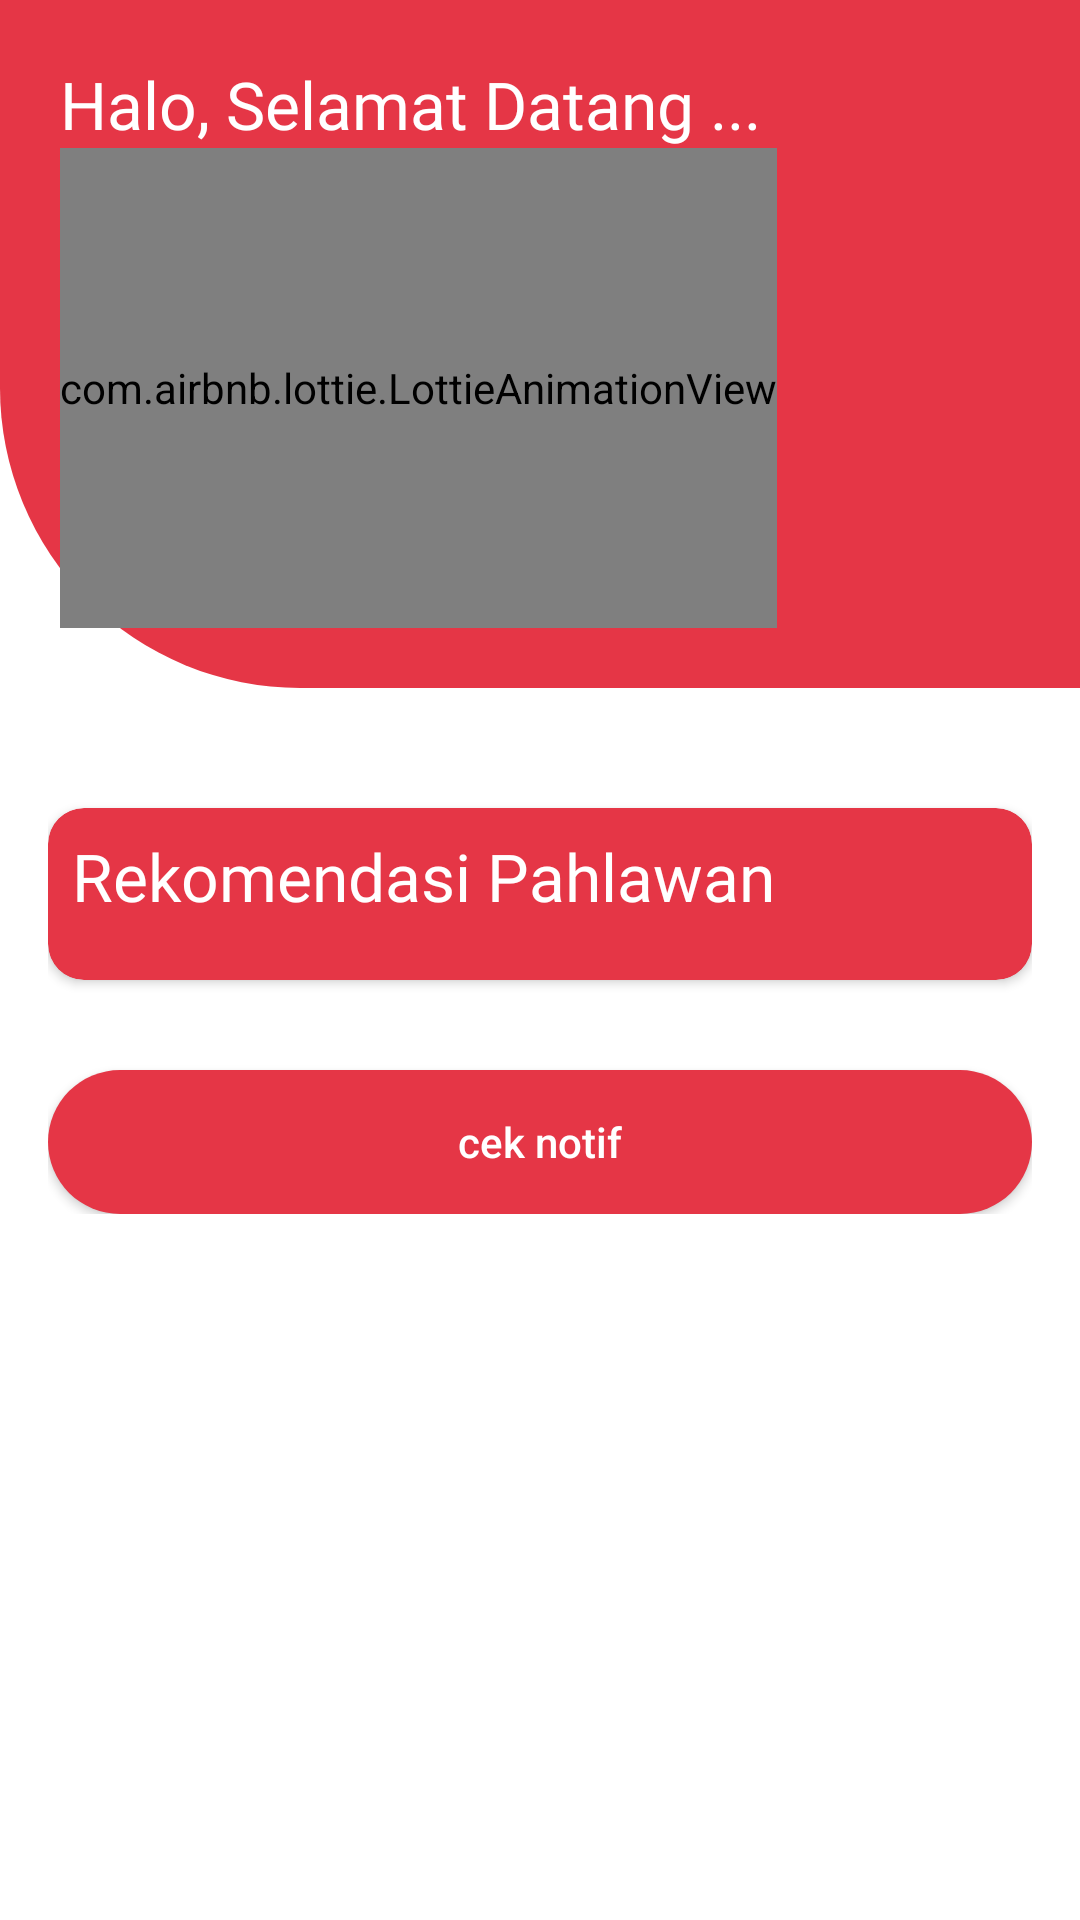

Produce the Android XML layout that renders to this screen, including the resource entries it uses.
<!-- AndroidManifest.xml: application theme Theme.MapnesiaApp -->
<!-- res/layout/fragment_home.xml -->
<?xml version="1.0" encoding="utf-8"?>
<LinearLayout xmlns:android="http://schemas.android.com/apk/res/android"
    xmlns:tools="http://schemas.android.com/tools"
    xmlns:app="http://schemas.android.com/apk/res-auto"
    android:layout_width="match_parent"
    android:layout_height="match_parent"
    tools:context=".Fragment.Navigation.HomeFragment"
    android:background="?attr/background"
    android:orientation="vertical">

    <LinearLayout
        android:layout_width="match_parent"
        android:layout_height="wrap_content"
        android:background="@drawable/firstlayer"
        android:orientation="vertical"
        android:padding="@dimen/dimen20">

        <TextView
            android:id="@+id/hello"
            android:layout_width="match_parent"
            android:layout_height="wrap_content"
            android:fontFamily="@font/montserrat"
            android:textColor="@color/white"
            android:textSize="@dimen/dimensp22"
            android:text="@string/halo_selamat"/>

        <com.airbnb.lottie.LottieAnimationView
            android:id="@+id/imageView1"
            android:layout_width="wrap_content"
            android:layout_height="160dp"
            app:lottie_rawRes="@raw/tapping_phone"
            app:lottie_autoPlay="true"
            app:lottie_loop="true"/>

    </LinearLayout>

    <LinearLayout
        android:layout_width="match_parent"
        android:layout_height="wrap_content"
        android:orientation="vertical"
        android:layout_margin="@dimen/dimen16"
        tools:ignore="UselessParent">


        <com.google.android.material.card.MaterialCardView
            android:layout_width="match_parent"
            android:layout_height="wrap_content"
            android:background="@color/white"
            android:layout_marginTop="@dimen/dimen24"
            app:cardCornerRadius="@dimen/dimen12"
            app:cardBackgroundColor="?attr/colorPrimary">

            <LinearLayout
                android:id="@+id/rekomendasi"
                android:layout_width="match_parent"
                android:layout_height="wrap_content"
                android:orientation="vertical"
                android:padding="@dimen/dimen8">

                <TextView
                    android:id="@+id/dailyact"
                    android:layout_width="match_parent"
                    android:layout_height="wrap_content"
                    android:fontFamily="@font/montserrat"
                    android:textSize="@dimen/dimensp22"  
                    android:text="@string/rekomendasi"
                    android:textColor="@color/white"/>

                <androidx.recyclerview.widget.RecyclerView
                    android:id="@+id/listRek"
                    android:layout_width="match_parent"
                    android:layout_height="wrap_content"
                    android:layout_marginTop="@dimen/dimen12"
                    android:overScrollMode="never"/>

            </LinearLayout>

        </com.google.android.material.card.MaterialCardView>

        <Button
            android:id="@+id/btn"
            android:layout_width="match_parent"
            android:layout_height="wrap_content"
            android:background="@drawable/btn_kuy"
            android:layout_marginTop="@dimen/dimen30"
            android:scaleType="center"
            android:textColor="@color/white"
            android:text="cek notif"
            android:textAllCaps="false"/>

    </LinearLayout>

</LinearLayout>
<!-- resources referenced by this layout -->
<resources>
  <color name="white">#FFFFFFFF</color>
  <dimen name="dimen12">12dp</dimen>
  <dimen name="dimen16">16dp</dimen>
  <dimen name="dimen20">20dp</dimen>
  <dimen name="dimen24">24dp</dimen>
  <dimen name="dimen30">30dp</dimen>
  <dimen name="dimen8">8dp</dimen>
  <dimen name="dimensp22">22sp</dimen>
  <!-- drawable btn_kuy (drawable) -->
  <?xml version="1.0" encoding="utf-8"?>
  <shape xmlns:android="http://schemas.android.com/apk/res/android" android:shape="rectangle">
      <solid android:color="?attr/colorPrimary"/>
      <corners android:radius="@dimen/dimen380"/>
  </shape>
  <!-- drawable firstlayer (drawable) -->
  <?xml version="1.0" encoding="utf-8"?>
  <shape xmlns:android="http://schemas.android.com/apk/res/android">
      <solid android:color="?attr/colorPrimary"/>
      <stroke android:width="@dimen/dimen0"/>
      <corners android:bottomLeftRadius="@dimen/dimen100"/>
      <padding
          android:bottom="@dimen/dimen0"
          android:left="@dimen/dimen0"
          android:right="@dimen/dimen0"
          android:top="@dimen/dimen0"/>
  </shape>
  <string name="halo_selamat">Halo, Selamat Datang ...</string>
  <string name="rekomendasi">Rekomendasi Pahlawan</string>
  <style name="Theme.MapnesiaApp" parent="Theme.AppCompat.DayNight.NoActionBar">
          
          <item name="colorPrimary">@color/primaryColor</item>
          <item name="colorPrimaryVariant">@color/primaryLightColor</item>
          <item name="colorOnPrimary">@color/dark_gray</item>
          <item name="colorOnBackground">@color/dark_gray</item>
          <item name="background">@color/white</item>
          
          <item name="colorSecondary">@color/secondaryColor</item>
          <item name="colorSecondaryVariant">@color/secondaryLightColor</item>
          <item name="colorOnSecondary">@color/primaryDarkColor</item>
          
          <item name="android:statusBarColor" tools:targetApi="l">?attr/colorPrimaryVariant</item>
          
      </style>
  <dimen name="dimen380">380dp</dimen>
  <dimen name="dimen0">0dp</dimen>
  <dimen name="dimen100">100dp</dimen>
  <color name="primaryColor">#e53646</color>
  <color name="primaryLightColor">#ff6d71</color>
  <color name="dark_gray">#222831</color>
  <color name="secondaryColor">#f9f9f9</color>
  <color name="secondaryLightColor">#ffffff</color>
  <color name="primaryDarkColor">#ac001f</color>
</resources>
